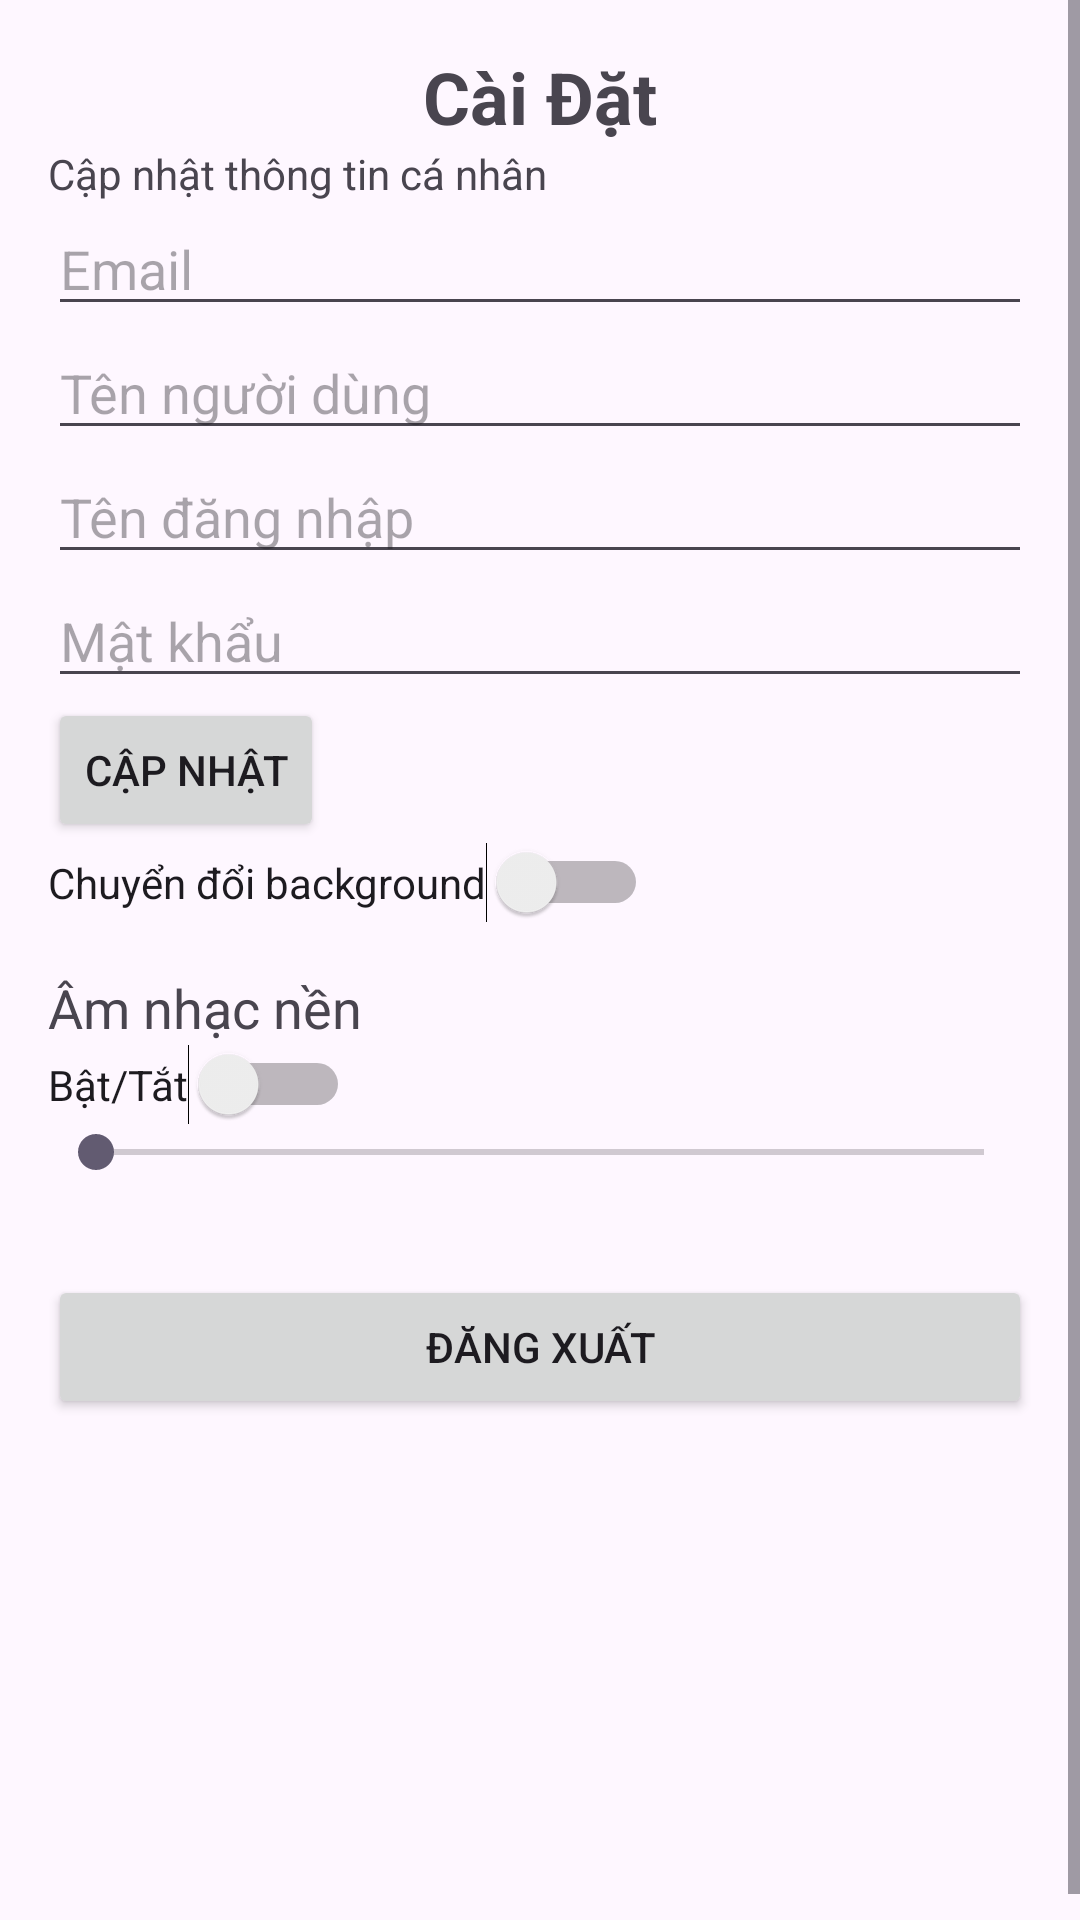

This screen was rendered from an Android layout file. Write that file and the resources it references.
<!-- AndroidManifest.xml: application theme Theme.MyApplication -->
<!-- res/layout/fragment_notifications.xml -->
<?xml version="1.0" encoding="utf-8"?>
<ScrollView xmlns:android="http://schemas.android.com/apk/res/android"
    xmlns:app="http://schemas.android.com/apk/res-auto"
    xmlns:tools="http://schemas.android.com/tools"
    android:id="@+id/scrollView"
    android:layout_width="match_parent"
    android:layout_height="match_parent">

<LinearLayout xmlns:android="http://schemas.android.com/apk/res/android"
    android:layout_width="match_parent"
    android:layout_height="match_parent"
    android:orientation="vertical"
    android:padding="16dp">

    <TextView
        android:layout_width="wrap_content"
        android:layout_height="wrap_content"
        android:layout_gravity="center"
        android:text="Cài Đặt"
        android:textSize="24sp"
        android:textStyle="bold"/>
    <TextView
        android:layout_width="wrap_content"
        android:layout_height="wrap_content"
        android:text="Cập nhật thông tin cá nhân"
        />
    <EditText
        android:id="@+id/email"
        android:layout_width="match_parent"
        android:layout_height="wrap_content"
        android:hint="Email" />

    <EditText
        android:id="@+id/username"
        android:layout_width="match_parent"
        android:layout_height="wrap_content"
        android:hint="Tên người dùng" />

    <EditText
        android:id="@+id/login_name"
        android:layout_width="match_parent"
        android:layout_height="wrap_content"
        android:hint="Tên đăng nhập" />

    <EditText
        android:id="@+id/password"
        android:layout_width="match_parent"
        android:layout_height="wrap_content"
        android:hint="Mật khẩu"
        android:inputType="textPassword" />

    <Button
        android:id="@+id/update_button"
        android:layout_width="wrap_content"
        android:layout_height="wrap_content"
        android:text="Cập Nhật" />

    <Switch
        android:id="@+id/themeSwitch"
        android:layout_width="wrap_content"
        android:layout_height="wrap_content"
        android:text="Chuyển đổi background" />

    <TextView
        android:layout_width="wrap_content"
        android:layout_height="wrap_content"
        android:text="Âm nhạc nền"
        android:textSize="18sp"
        android:layout_marginTop="16dp"/>

    <Switch
        android:id="@+id/music_switch"
        android:layout_width="wrap_content"
        android:layout_height="wrap_content"
        android:text="Bật/Tắt" />

    <SeekBar
        android:id="@+id/volume_seekbar"
        android:layout_width="match_parent"
        android:layout_height="wrap_content"
        android:max="100" />

    <Button
        android:id="@+id/logout_button"
        android:layout_width="match_parent"
        android:layout_height="wrap_content"
        android:text="Đăng xuất"
        android:layout_marginTop="32dp"/>
    <TextView
        android:id="@+id/textView12"
        android:layout_width="match_parent"
        android:layout_height="match_parent"
        android:text=""
        android:textSize="120dp" />
</LinearLayout>
</ScrollView>
<!-- resources referenced by this layout -->
<resources>
  <style name="Theme.MyApplication" parent="Base.Theme.MyApplication" />
  <style name="Base.Theme.MyApplication" parent="Theme.Material3.DayNight.NoActionBar">
          
          
          
  
  
  
  
  
  
  
  
      </style>
</resources>
